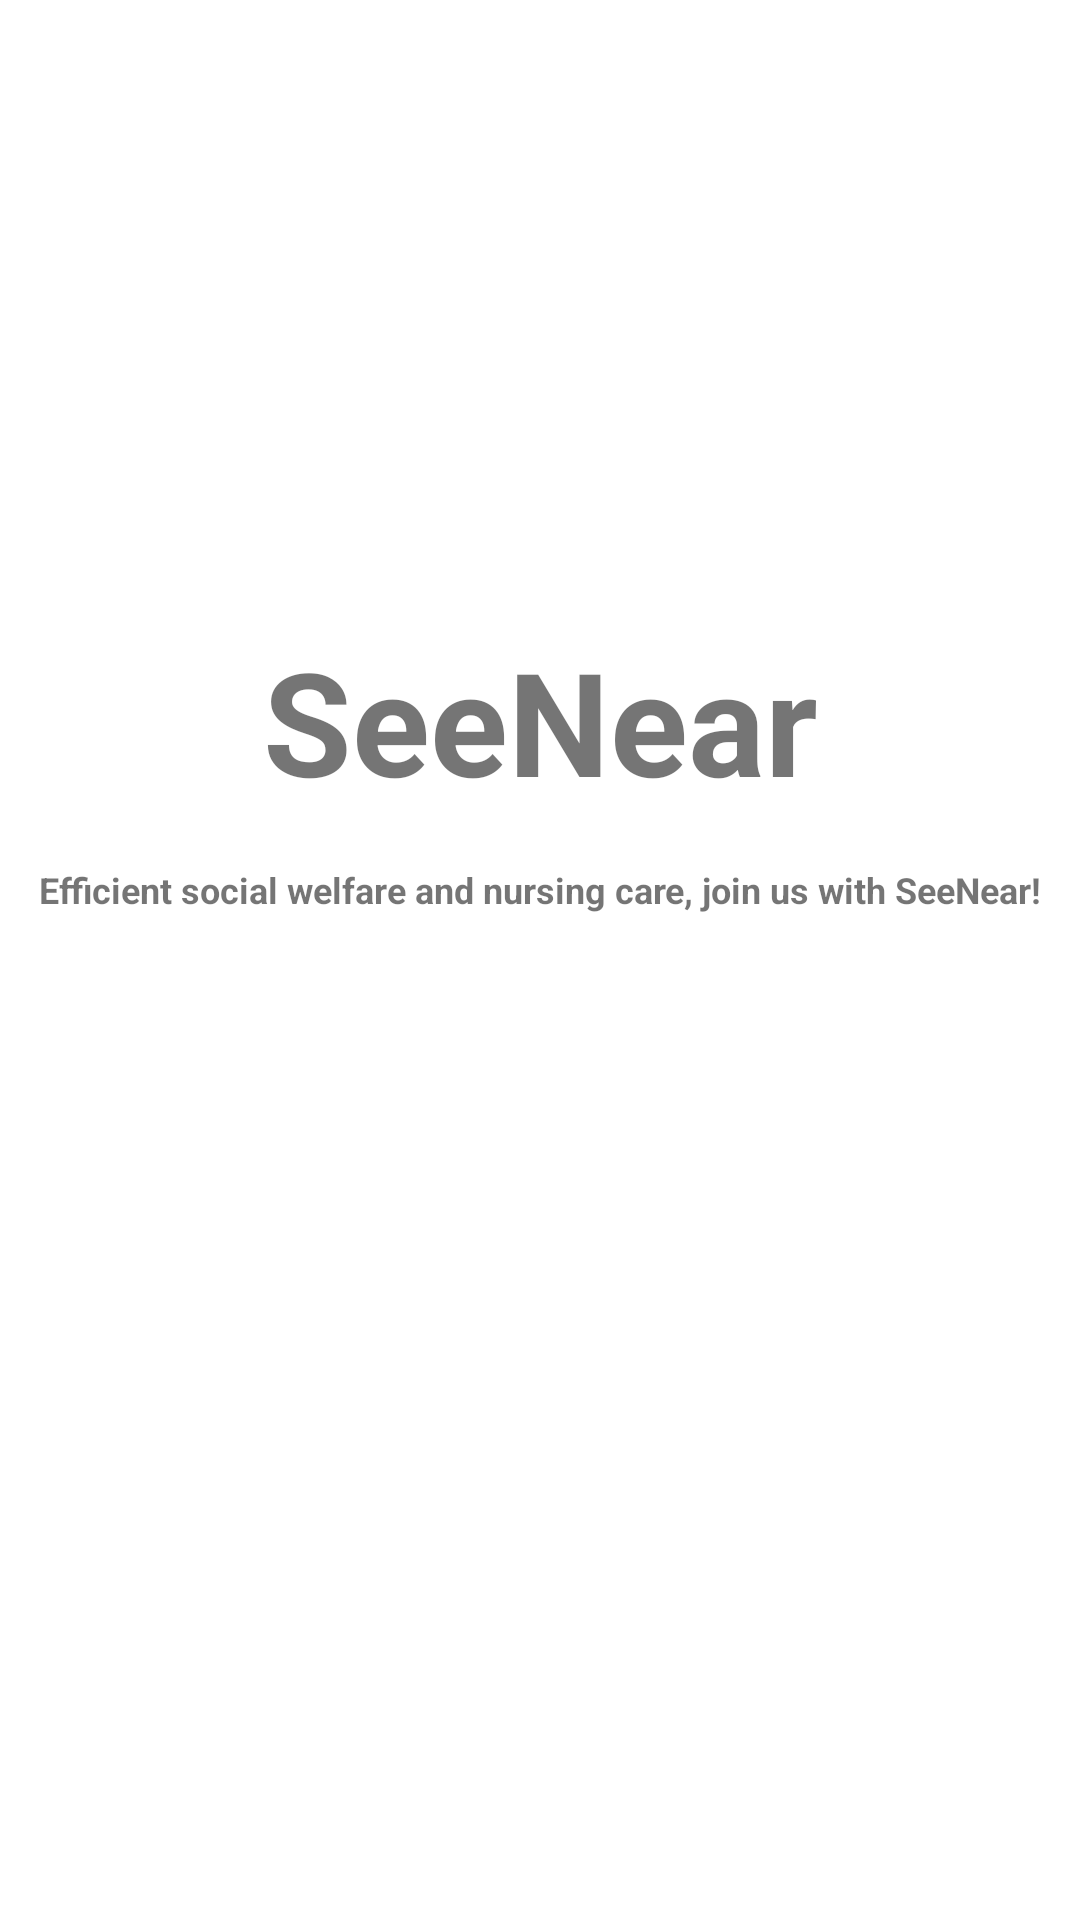

This screen was rendered from an Android layout file. Write that file and the resources it references.
<!-- AndroidManifest.xml: application theme Theme.SeeNear -->
<!-- res/layout/activity_intro.xml -->
<?xml version="1.0" encoding="utf-8"?>
<androidx.constraintlayout.widget.ConstraintLayout xmlns:android="http://schemas.android.com/apk/res/android"
    xmlns:app="http://schemas.android.com/apk/res-auto"
    xmlns:tools="http://schemas.android.com/tools"
    android:layout_width="match_parent"
    android:layout_height="match_parent"
    tools:context=".AuthActivity.IntroActivity">

    <TextView
        android:id="@+id/app_name"
        android:layout_width="wrap_content"
        android:layout_height="wrap_content"
        android:text="@string/app_name"
        android:textColor="@color/theme_green1"
        android:textSize="48dp"
        android:textStyle="bold"
        app:layout_constraintBottom_toTopOf="@+id/linearLayout2"
        app:layout_constraintEnd_toEndOf="parent"
        app:layout_constraintStart_toStartOf="parent"
        app:layout_constraintTop_toTopOf="parent" />

    <TextView
        android:id="@+id/app_ex"
        android:layout_width="wrap_content"
        android:layout_height="wrap_content"
        android:layout_marginTop="16dp"
        android:text="@string/app_ex"
        android:textSize="12dp"
        android:textStyle="bold"
        app:layout_constraintEnd_toEndOf="@+id/app_name"
        app:layout_constraintStart_toStartOf="@+id/app_name"
        app:layout_constraintTop_toBottomOf="@+id/app_name" />

    <LinearLayout
        android:id="@+id/linearLayout2"
        android:layout_width="match_parent"
        android:layout_height="wrap_content"
        android:layout_marginStart="48dp"
        android:layout_marginEnd="48dp"
        android:gravity="center"
        android:orientation="vertical"
        app:layout_constraintBottom_toBottomOf="parent"
        app:layout_constraintEnd_toEndOf="parent"
        app:layout_constraintStart_toStartOf="parent">

        <androidx.constraintlayout.widget.ConstraintLayout
            android:id="@+id/userSignup"
            android:layout_width="match_parent"
            android:layout_height="52dp"
            android:background="@drawable/round_edittext_green">

            <TextView
                android:id="@+id/user_signup_text"
                android:layout_width="0dp"
                android:layout_height="match_parent"
                android:layout_marginStart="8dp"
                android:layout_marginEnd="8dp"
                android:background="#00FFFFFF"
                android:gravity="center"
                android:inputType="phone"
                android:text="@string/user_signup"
                android:textColor="@color/white"
                android:textSize="16dp"
                android:textStyle="bold"
                app:layout_constraintBottom_toBottomOf="parent"
                app:layout_constraintEnd_toEndOf="parent"
                app:layout_constraintStart_toStartOf="parent"
                app:layout_constraintTop_toTopOf="parent" />

        </androidx.constraintlayout.widget.ConstraintLayout>

        <androidx.constraintlayout.widget.ConstraintLayout
            android:id="@+id/adminSignup"
            android:layout_width="match_parent"
            android:layout_height="52dp"
            android:layout_marginTop="8dp"
            android:layout_marginBottom="48dp"
            android:background="@drawable/round_edittext_green3">

            <TextView
                android:id="@+id/admin_signup_text"
                android:layout_width="0dp"
                android:layout_height="match_parent"
                android:layout_marginStart="8dp"
                android:layout_marginEnd="8dp"
                android:background="#00FFFFFF"
                android:gravity="center"
                android:inputType="phone"
                android:text="@string/admin_signup"
                android:textColor="@color/white"
                android:textSize="16dp"
                android:textStyle="bold"
                app:layout_constraintBottom_toBottomOf="parent"
                app:layout_constraintEnd_toEndOf="parent"
                app:layout_constraintStart_toStartOf="parent"
                app:layout_constraintTop_toTopOf="parent" />
        </androidx.constraintlayout.widget.ConstraintLayout>

        <androidx.constraintlayout.widget.ConstraintLayout
            android:id="@+id/logIn"
            android:layout_width="match_parent"
            android:layout_height="wrap_content"
            android:visibility="gone">

            <LinearLayout
                android:layout_width="match_parent"
                android:layout_height="match_parent"
                android:layout_marginTop="12dp"
                android:layout_marginBottom="48dp"
                android:gravity="right"
                android:orientation="horizontal"
                app:layout_constraintBottom_toBottomOf="parent"
                app:layout_constraintEnd_toEndOf="parent"
                app:layout_constraintStart_toStartOf="parent"
                app:layout_constraintTop_toTopOf="parent">

                <TextView
                    android:id="@+id/loginBtn"
                    android:layout_width="wrap_content"
                    android:layout_height="match_parent"
                    android:background="#00FFFFFF"
                    android:gravity="right"
                    android:text="@string/login_text"
                    android:textColor="#545454"
                    android:textSize="10dp"
                    android:textStyle="bold" />

                <TextView
                    android:id="@+id/loginBtn2"
                    android:layout_width="wrap_content"
                    android:layout_height="wrap_content"
                    android:layout_marginStart="8dp"
                    android:background="#00FFFFFF"
                    android:gravity="right"
                    android:textColor="@color/theme_orange"
                    android:textSize="10dp"
                    android:textStyle="bold" />
            </LinearLayout>

        </androidx.constraintlayout.widget.ConstraintLayout>


    </LinearLayout>

</androidx.constraintlayout.widget.ConstraintLayout>
<!-- resources referenced by this layout -->
<resources>
  <string name="admin_signup">Start as a caregiver</string>
  <string name="app_ex">Efficient social welfare and nursing care, join us with SeeNear!</string>
  <string name="app_name">SeeNear</string>
  <string name="login_text">Do you already have an account?</string>
  <string name="user_signup">Start as a user</string>
  <style name="Theme.SeeNear" parent="Theme.MaterialComponents.DayNight.NoActionBar">
          
          <item name="colorPrimary">@color/theme_green1</item>
          <item name="colorPrimaryVariant">@color/purple_700</item>
          <item name="colorOnPrimary">@color/white</item>
          
          <item name="colorSecondary">@color/teal_200</item>
          <item name="colorSecondaryVariant">@color/teal_700</item>
          <item name="colorOnSecondary">@color/black</item>
          
          <item name="android:statusBarColor" tools:targetApi="l">?attr/colorPrimaryVariant</item>
          
      </style>
  <!-- not gathered from this repository: default colours our renderer supplied (Android Studio template values) -->
  <color name="purple_700">#FF3700B3</color>
  <color name="teal_200">#FF03DAC5</color>
  <color name="teal_700">#FF018786</color>
  <color name="black">#FF000000</color>
  <color name="white">#FFFFFFFF</color>
</resources>
